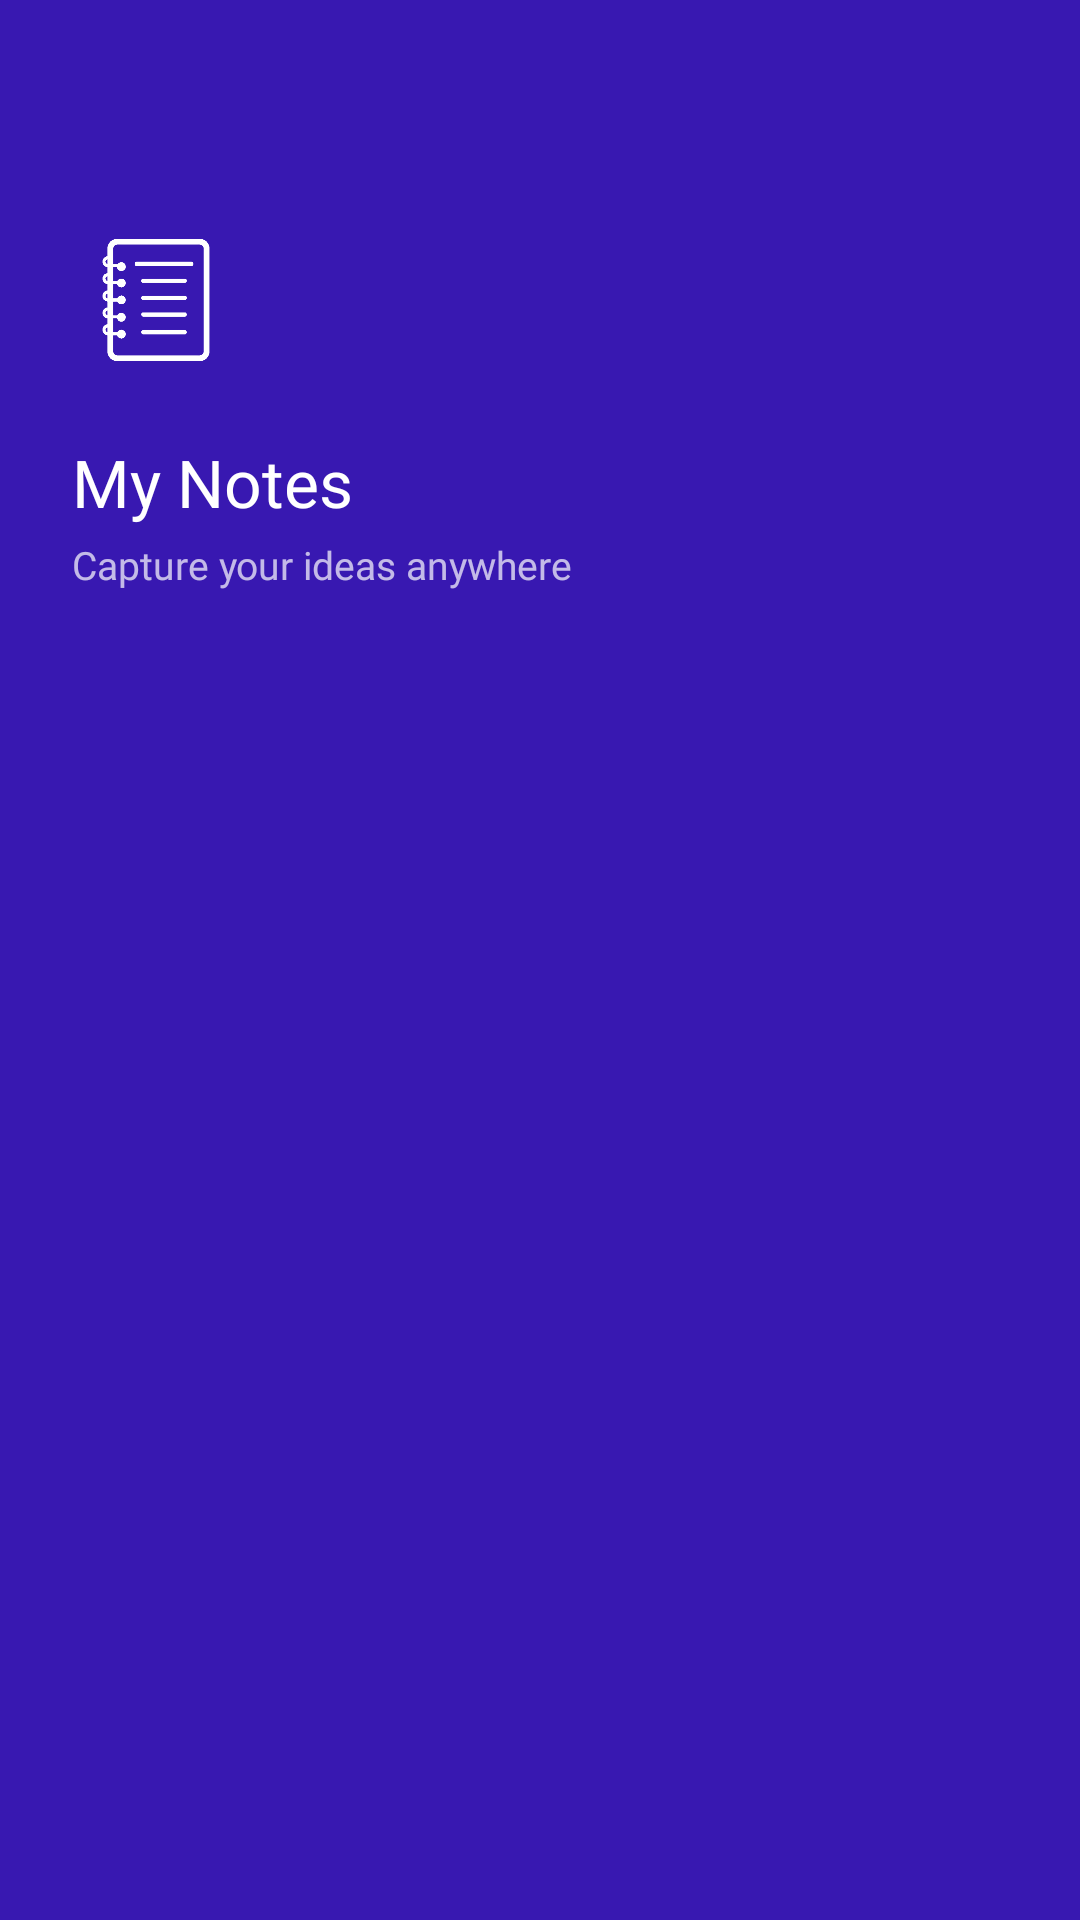

Reconstruct the res/layout file that produces this screen, plus the resources it refers to.
<!-- AndroidManifest.xml: application theme Theme.Notes -->
<!-- res/layout/nav_header.xml -->
<?xml version="1.0" encoding="utf-8"?>
<LinearLayout
    xmlns:android="http://schemas.android.com/apk/res/android"
    xmlns:app="http://schemas.android.com/apk/res-auto"
    android:layout_width="match_parent"
    android:layout_height="wrap_content"
    android:orientation="vertical"
    android:background="@color/IndigoBlue"
    android:paddingStart="24dp"
    android:paddingEnd="24dp"
    android:paddingTop="72dp"
    android:paddingBottom="28dp">

    <ImageView
        android:layout_width="56dp"
        android:layout_height="56dp"
        android:src="@drawable/ic_notes_logo"
        android:contentDescription="Notes Logo"
        app:tint="@android:color/white" />

    <TextView
        android:layout_width="wrap_content"
        android:layout_height="wrap_content"
        android:layout_marginTop="18dp"
        android:text="My Notes"
        android:textColor="@android:color/white"
        android:textSize="22sp"
        android:fontFamily="@font/inter_bold" />

    <TextView
        android:layout_width="wrap_content"
        android:layout_height="wrap_content"
        android:layout_marginTop="4dp"
        android:text="Capture your ideas anywhere"
        android:textColor="#B3FFFFFF"
        android:textSize="13sp"
        android:fontFamily="@font/inter_regular" />

</LinearLayout>
<!-- resources referenced by this layout -->
<resources>
  <color name="IndigoBlue">#3818B1</color>
  <!-- drawable ic_notes_logo: png bitmap (drawable, 20473 bytes) -->
  <style name="Theme.Notes" parent="Theme.MaterialComponents.Light.NoActionBar">
          <item name="android:windowSplashScreenBackground" tools:targetApi="31">@color/white</item>
          <item name="android:windowSplashScreenAnimatedIcon" tools:targetApi="31">@android:color/transparent</item>
          <item name="android:windowSplashScreenAnimationDuration" tools:targetApi="31">0</item>
          <item name="android:windowLightStatusBar">true</item>
          <item name="android:statusBarColor">@color/white</item>
      </style>
  <color name="white">#FFFFFF</color>
</resources>
